20-way image classification set "Pill & Package Dataset" from GitHub (sxiera/DeepLearning-Pills-Classification-with-FineTuned-ResNet50); label vocabulary: Ascozin, Bioflu, Biogesic, Bonamine, Buscopan, DayZinc, Decolgen, Flanax, Imodium, Lactezin, Lagundi, Midol, Myra E, Neurogen E, Omeprazole, Rinityn, Rogin E, Sinecod, Tempra, Tuseran.

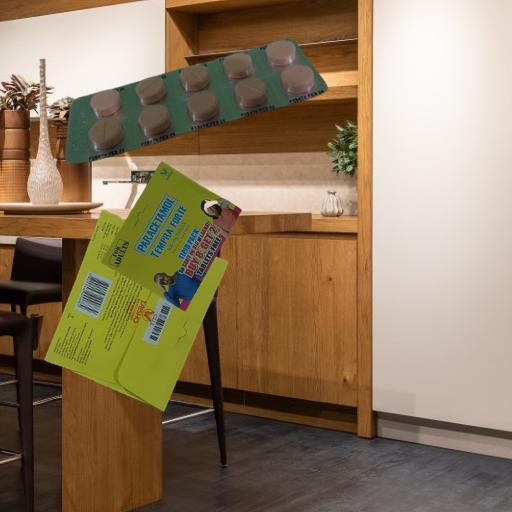
Label: Tempra

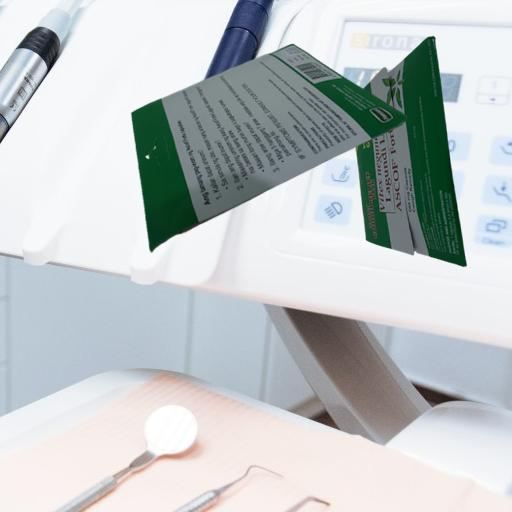
Label: Lagundi

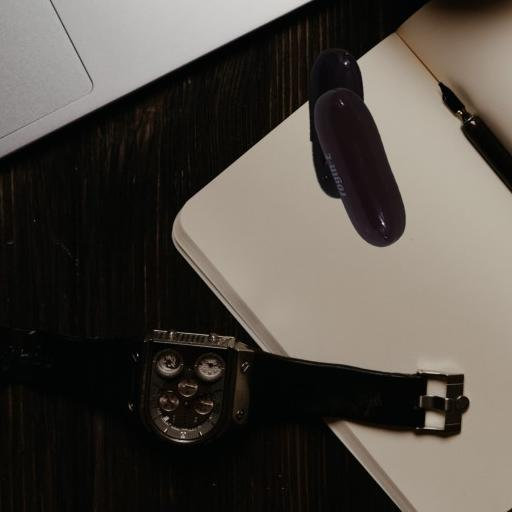
Label: Rogin E

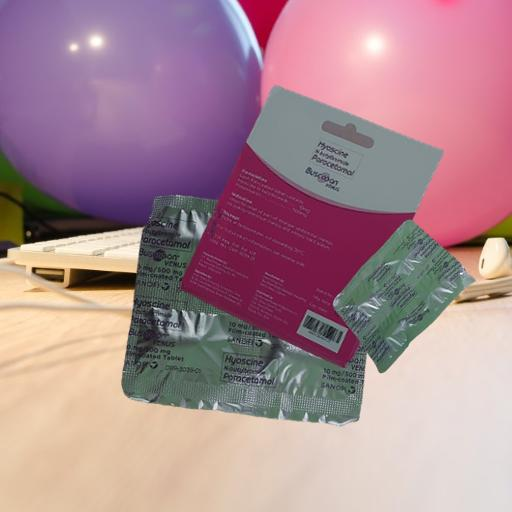
Label: Buscopan

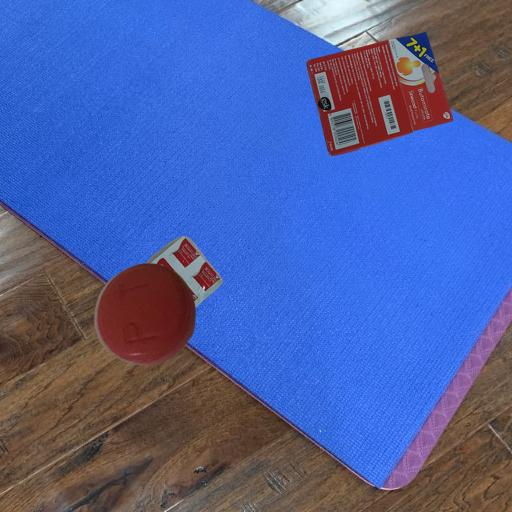
Label: Sinecod

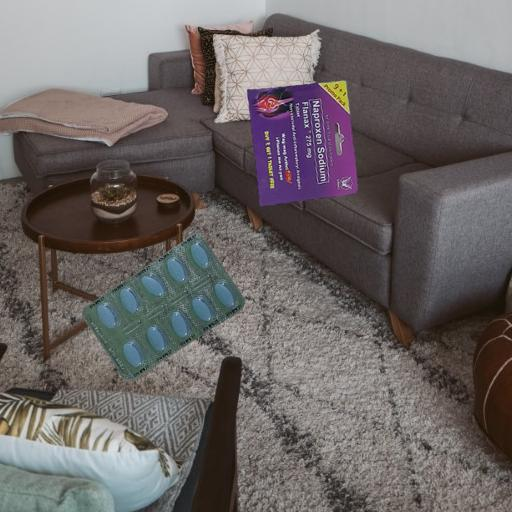
Label: Flanax
